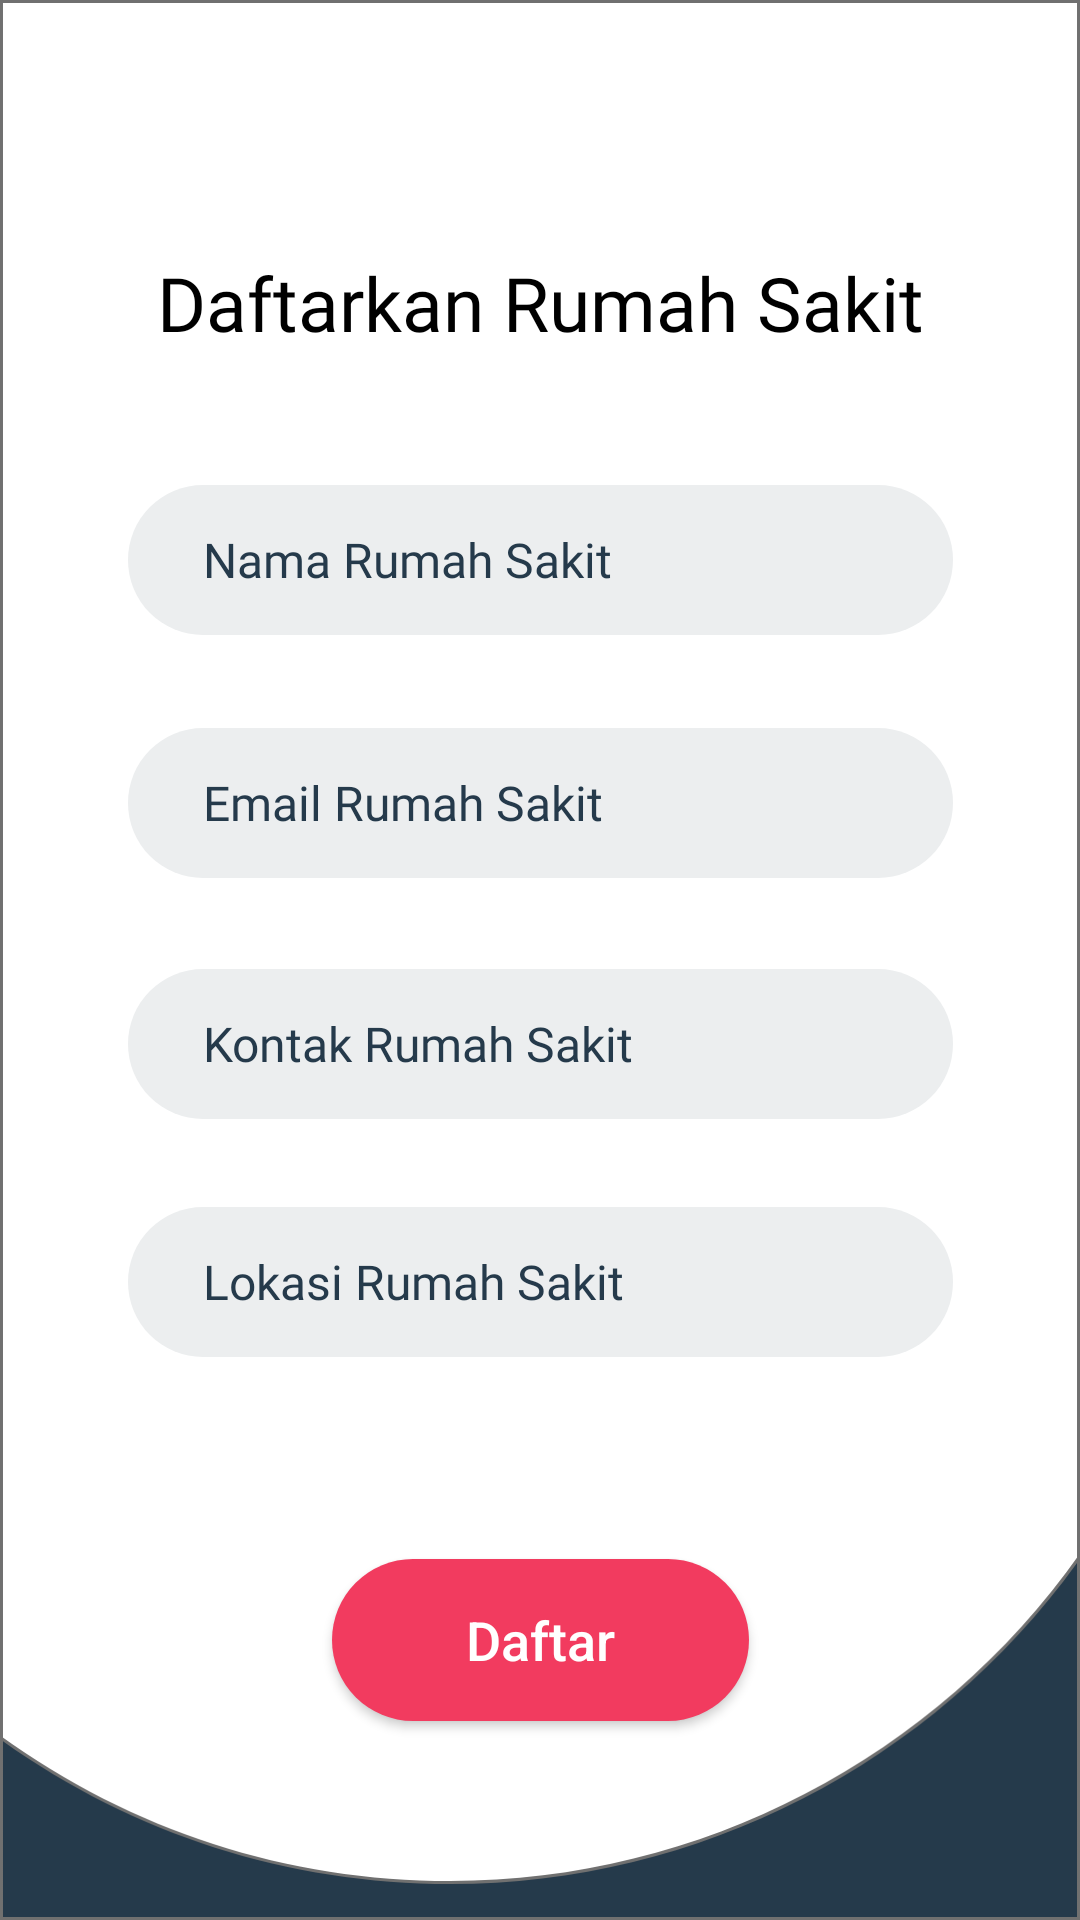

This screen was rendered from an Android layout file. Write that file and the resources it references.
<!-- AndroidManifest.xml: application theme AppTheme -->
<!-- res/layout/activity_sign__in__medical.xml -->
<?xml version="1.0" encoding="utf-8"?>
<androidx.constraintlayout.widget.ConstraintLayout xmlns:android="http://schemas.android.com/apk/res/android"
    xmlns:app="http://schemas.android.com/apk/res-auto"
    xmlns:tools="http://schemas.android.com/tools"
    android:layout_width="match_parent"
    android:layout_height="match_parent"
    android:background="@drawable/background2"
    tools:context=".Sign_In_Medical">

    <TextView
        android:id="@+id/Daftarkan_RumahSakit"
        android:layout_width="wrap_content"
        android:layout_height="wrap_content"
        android:layout_marginStart="8dp"
        android:layout_marginTop="8dp"
        android:layout_marginEnd="8dp"
        android:background="#00FFFFFF"
        android:fontFamily="@font/bold"
        android:text="Daftarkan Rumah Sakit"
        android:textColor="@color/Black"
        android:textSize="25sp"
        app:layout_constraintBottom_toBottomOf="parent"
        app:layout_constraintEnd_toEndOf="parent"
        app:layout_constraintHorizontal_bias="0.5"
        app:layout_constraintStart_toStartOf="parent"
        app:layout_constraintTop_toTopOf="parent"
        app:layout_constraintVertical_bias="0.127" />

    <EditText
        android:id="@+id/nama_RumahSakit"
        android:layout_width="275dp"
        android:layout_height="50dp"
        android:layout_marginTop="28dp"
        android:autofillHints="@string/Username"
        android:background="@drawable/input_field"
        android:ems="10"
        android:fontFamily="@font/medium"
        android:hint="Nama Rumah Sakit"
        android:inputType="text"
        android:textColorHint="@color/grey"
        android:textSize="16sp"
        app:layout_constraintBottom_toBottomOf="parent"
        app:layout_constraintEnd_toEndOf="parent"
        app:layout_constraintStart_toStartOf="parent"
        app:layout_constraintTop_toTopOf="parent"
        app:layout_constraintVertical_bias="0.238" />

    <EditText
        android:id="@+id/email_rumahsakit"
        android:layout_width="275dp"
        android:layout_height="50dp"
        android:layout_marginTop="28dp"
        android:autofillHints="@string/Username"
        android:background="@drawable/input_field"
        android:ems="10"
        android:fontFamily="@font/medium"
        android:hint="Email Rumah Sakit"
        android:inputType="text"
        android:textColorHint="@color/grey"
        android:textSize="16sp"
        app:layout_constraintBottom_toBottomOf="parent"
        app:layout_constraintEnd_toEndOf="parent"
        app:layout_constraintStart_toStartOf="parent"
        app:layout_constraintTop_toTopOf="parent"
        app:layout_constraintVertical_bias="0.382" />


    <EditText
        android:id="@+id/kontak_rumahsakit"
        android:layout_width="275dp"
        android:layout_height="50dp"
        android:layout_marginTop="28dp"
        android:autofillHints="@string/Username"
        android:background="@drawable/input_field"
        android:ems="10"
        android:fontFamily="@font/medium"
        android:hint="Kontak Rumah Sakit"
        android:inputType="text"
        android:textColorHint="@color/grey"
        android:textSize="16sp"
        app:layout_constraintBottom_toBottomOf="parent"
        app:layout_constraintEnd_toEndOf="parent"
        app:layout_constraintStart_toStartOf="parent"
        app:layout_constraintTop_toTopOf="parent"
        app:layout_constraintVertical_bias="0.525" />

    <EditText
        android:id="@+id/lokasi_rumahsakit"
        android:layout_width="275dp"
        android:layout_height="50dp"
        android:layout_marginTop="28dp"
        android:autofillHints="@string/Username"
        android:background="@drawable/input_field"
        android:ems="10"
        android:fontFamily="@font/medium"
        android:hint="Lokasi Rumah Sakit"
        android:inputType="text"
        android:textColorHint="@color/grey"
        android:textSize="16sp"
        app:layout_constraintBottom_toBottomOf="parent"
        app:layout_constraintEnd_toEndOf="parent"
        app:layout_constraintStart_toStartOf="parent"
        app:layout_constraintTop_toTopOf="parent"
        app:layout_constraintVertical_bias="0.666" />

    <Button
        android:id="@+id/button_daftarRumahsakit"
        android:layout_width="139dp"
        android:layout_height="54dp"
        android:background="@drawable/button"
        android:text="@string/daftar"
        android:textAllCaps="false"
        android:textColor="@color/white"
        android:textSize="18sp"
        app:layout_constraintBottom_toBottomOf="parent"
        app:layout_constraintEnd_toEndOf="parent"
        app:layout_constraintStart_toStartOf="parent"
        app:layout_constraintTop_toTopOf="parent"
        app:layout_constraintVertical_bias="0.887" />

    <ProgressBar
        android:id="@+id/progressBarMedical"
        style="?android:attr/progressBarStyle"
        android:layout_width="wrap_content"
        android:layout_height="wrap_content"
        android:visibility="invisible"
        app:layout_constraintBottom_toBottomOf="parent"
        app:layout_constraintEnd_toEndOf="parent"
        app:layout_constraintHorizontal_bias="0.498"
        app:layout_constraintStart_toStartOf="parent"
        app:layout_constraintTop_toTopOf="parent"
        app:layout_constraintVertical_bias="0.809" />

</androidx.constraintlayout.widget.ConstraintLayout>
<!-- resources referenced by this layout -->
<resources>
  <color name="Black">#000000</color>
  <color name="grey">#253A4B</color>
  <color name="white">#FFFFFF</color>
  <!-- drawable background2: png bitmap (drawable-hdpi, 18405 bytes) -->
  <!-- drawable button (drawable) -->
  <?xml version="1.0" encoding="utf-8"?>
  <shape android:shape="rectangle" xmlns:android="http://schemas.android.com/apk/res/android">
      <corners android:radius="27sp"/>
      <solid android:color="@color/red"/>
  </shape>
  <!-- drawable input_field (drawable) -->
  <?xml version="1.0" encoding="utf-8"?>
  <shape android:shape="rectangle" xmlns:android="http://schemas.android.com/apk/res/android">
      <solid android:color="@color/light_grey"/>
      <corners android:radius="50dp"/>
      <padding android:left="25sp"/>
  </shape>
  <string name="Username">username</string>
  <string name="daftar">Daftar</string>
  <style name="AppTheme" parent="Theme.AppCompat.Light.DarkActionBar">
          
          <item name="colorPrimary">@color/grey</item>
          <item name="colorPrimaryDark">@color/grey</item>
          <item name="colorAccent">@color/colorAccent</item>
          <item name="windowNoTitle">true</item>
          <item name="windowActionBar">false</item>
          <item name="android:windowDisablePreview">true</item>
          <item name="android:windowIsTranslucent">true</item>
  
      </style>
  <color name="red">#F23B5F</color>
  <color name="light_grey">#ECEEEF</color>
  <color name="colorAccent">#03DAC5</color>
</resources>
